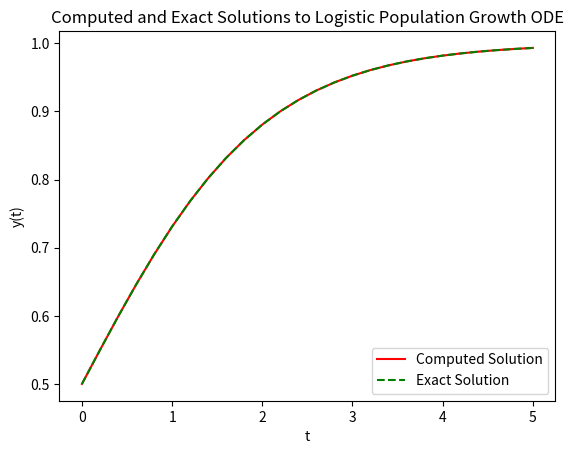
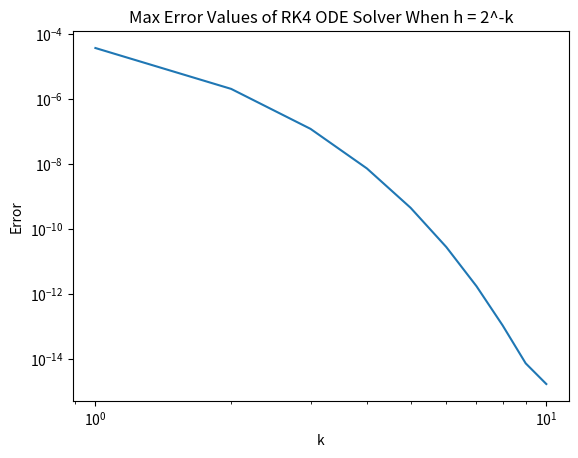

Reproduce these figures in Python, in order.

import numpy as np
import matplotlib.pyplot as plt


def ODE_func(r, y):
    """Defining dy/dx function"""
    return r * y * ( 1 - y )

def solution_func(t):
    """Defining given ODE exact solution function"""
    return 1 / ( 1 + np.exp( -t ) )

def predict(r, y0, t0, t1, h = 1e-5):
    """Utilizes RK4 calculation in finding t1"""
    un = y0
    intervals = int(round(abs(t1-t0)/h))
    h=( (t1-t0) / intervals )
    print(intervals)
    print(h)
    for i in range(intervals):
        f1 = ODE_func(r, un)
        f2 = ODE_func(r, un + ((h/2)*f1))
        f3 = ODE_func(r, un + ((h/2)*f2))
        f4 = ODE_func(r, un + (h*f3))
        un += (h/6) * (f1 + (2 * f2) + (2 * f3) + f4)
    return un

def RungeKutta4(r, y0, t0, t1, h = 1e-5):
    """Uses RK4 to generate list of points with step size as optional input"""
    intervals = round( (t1 - t0) / h )
    h = ( (t1-t0) / intervals )
    t = np.linspace(t0, t1, num = intervals + 1)
    u = [0] * (intervals + 1)
    u[0] = y0
    for i in range(1, intervals + 1):
        f1 = ODE_func(r,u[i-1])
        f2 = ODE_func(r,u[i-1]+((h/2)*f1))
        f3 = ODE_func(r,u[i-1]+((h/2)*f2))
        f4 = ODE_func(r,u[i-1]+(h*f3))
        u[i] = u[i-1] + ((h/6)*(f1+(2*f2)+(2*f3)+f4))
    return t, u

def test(r = 1, y0 = 0.5, t0 = 0, t1 = 5, h = 0.2):
    """Test function calls RungeKutta4 with Q1(c) inputs and plots the output along
    with the exact solution. Computed solution is the solid red line, exact:
    solution is the dotted green line. Step size can be adjusted. 0.2 was
    determined to be the largest step size where the solution still looked accurate"""

    t, u = RungeKutta4(r, y0, t0, t1, h)

    plt.figure(1)
    plt.plot(t, u, 'r', label = 'Computed Solution')
    plt.plot(t, solution_func(t), 'g--', label = 'Exact Solution')
    plt.xlabel('t')
    plt.ylabel('y(t)')
    plt.title('Computed and Exact Solutions to Logistic Population Growth ODE')
    plt.legend(frameon = True, loc = 'lower right')
    
    plt.savefig("Computed_Solution_Plot")
    plt.show()
    
def error(r = 1, y0 = 0.5, t0 = 0, t1 = 5, h = 0.2):

    t, u = RungeKutta4(r, y0, t0, t1, h)
    y = [0] * (len(u))
    for i in range(len(u)):
        y[i] = solution_func(t[i])
        u[i] = abs(u[i] - y[i])
    return max(u)

def error_list():
    error_vals = [0] * 10
    x_vals = np.linspace(1, 10, num = 10)
    print(x_vals)
    for k in range(1,11):
        error_vals[k-1] = error(h = (2**(-k)))
    print("errors are {}" .format(error_vals))
    plt.figure(2)
    plt.loglog(x_vals, error_vals)
    plt.xlabel('k')
    plt.ylabel('Error')
    plt.title('Max Error Values of RK4 ODE Solver When h = 2^-k')
    
    plt.savefig("Error_Plot")
    plt.show()



if __name__ == "__main__":
    
    test()
    error_list()
    